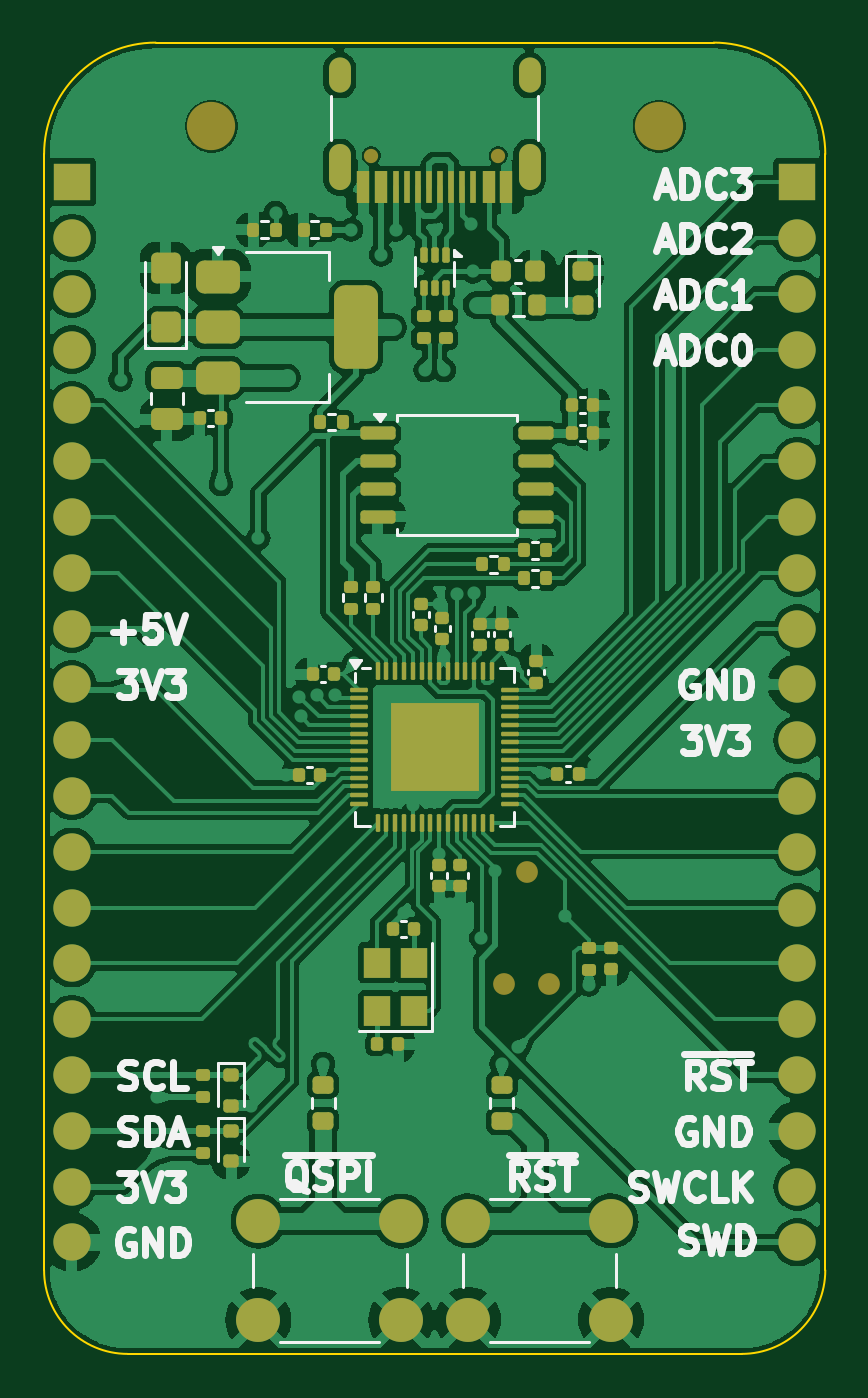
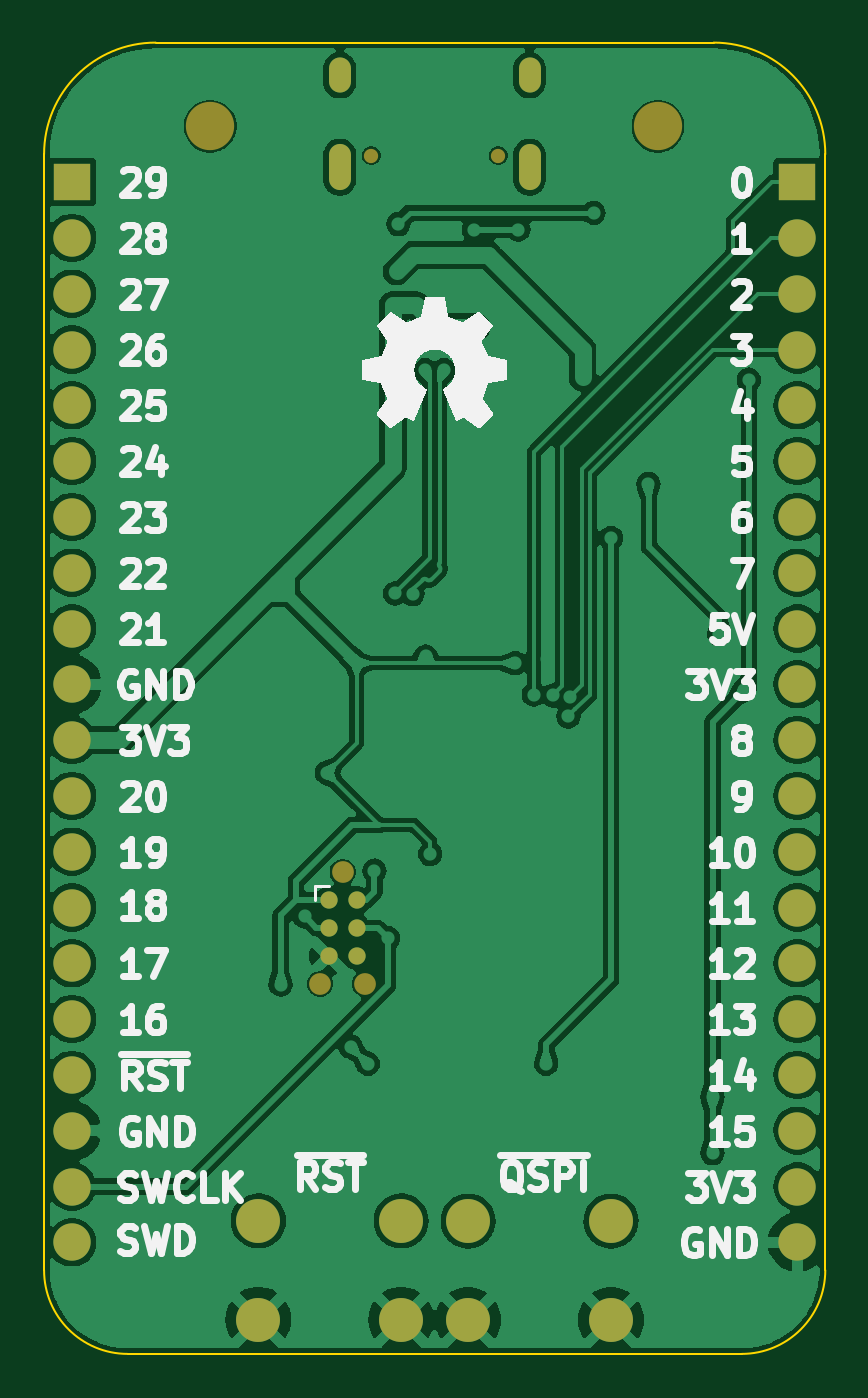
Circuit board: 11 layer files. Board 35.6 x 59.7 mm.
- bottom_copper: RP2040_DevBoard-B_Cu.gbr (123588 bytes)
- bottom_mask: RP2040_DevBoard-B_Mask.gbr (2347 bytes)
- paste: RP2040_DevBoard-B_Paste.gbr (467 bytes)
- bottom_silk: RP2040_DevBoard-B_Silkscreen.gbr (63803 bytes)
- outline: RP2040_DevBoard-Edge_Cuts.gbr (903 bytes)
- top_copper: RP2040_DevBoard-F_Cu.gbr (178879 bytes)
- top_mask: RP2040_DevBoard-F_Mask.gbr (9973 bytes)
- paste: RP2040_DevBoard-F_Paste.gbr (8533 bytes)
- top_silk: RP2040_DevBoard-F_Silkscreen.gbr (34340 bytes)
- inner_copper: RP2040_DevBoard-In1_Cu.gbr (109410 bytes)
- inner_copper: RP2040_DevBoard-In2_Cu.gbr (109410 bytes)

=== bottom_copper: RP2040_DevBoard-B_Cu.gbr (123588 bytes, source omitted) ===
=== bottom_mask: RP2040_DevBoard-B_Mask.gbr ===
%TF.GenerationSoftware,KiCad,Pcbnew,8.0.4*%
%TF.CreationDate,2024-11-26T16:04:15+06:30*%
%TF.ProjectId,RP2040_DevBoard,52503230-3430-45f4-9465-76426f617264,1.0*%
%TF.SameCoordinates,PX791ddc0PY791ddc0*%
%TF.FileFunction,Soldermask,Bot*%
%TF.FilePolarity,Negative*%
%FSLAX46Y46*%
G04 Gerber Fmt 4.6, Leading zero omitted, Abs format (unit mm)*
G04 Created by KiCad (PCBNEW 8.0.4) date 2024-11-26 16:04:15*
%MOMM*%
%LPD*%
G01*
G04 APERTURE LIST*
%ADD10C,2.200000*%
%ADD11R,1.700000X1.700000*%
%ADD12O,1.700000X1.700000*%
%ADD13C,2.000000*%
%ADD14C,0.650000*%
%ADD15O,1.000000X2.100000*%
%ADD16O,1.000000X1.600000*%
%ADD17C,0.990600*%
%ADD18C,0.787400*%
G04 APERTURE END LIST*
D10*
%TO.C,H2*%
X7620000Y55880000D03*
%TD*%
%TO.C,H1*%
X28000000Y55880000D03*
%TD*%
D11*
%TO.C,J4*%
X34290000Y53340000D03*
D12*
X34290000Y50800000D03*
X34290000Y48260000D03*
X34290000Y45720000D03*
X34290000Y43180000D03*
X34290000Y40640000D03*
X34290000Y38100000D03*
X34290000Y35560000D03*
X34290000Y33020000D03*
X34290000Y30480000D03*
X34290000Y27940000D03*
X34290000Y25400000D03*
X34290000Y22860000D03*
X34290000Y20320000D03*
X34290000Y17780000D03*
X34290000Y15240000D03*
X34290000Y12700000D03*
X34290000Y10160000D03*
X34290000Y7620000D03*
X34290000Y5080000D03*
%TD*%
D13*
%TO.C,SW2*%
X25805200Y1560000D03*
X19305200Y1560000D03*
X25805200Y6060000D03*
X19305200Y6060000D03*
%TD*%
D11*
%TO.C,J3*%
X1270000Y53340000D03*
D12*
X1270000Y50800000D03*
X1270000Y48260000D03*
X1270000Y45720000D03*
X1270000Y43180000D03*
X1270000Y40640000D03*
X1270000Y38100000D03*
X1270000Y35560000D03*
X1270000Y33020000D03*
X1270000Y30480000D03*
X1270000Y27940000D03*
X1270000Y25400000D03*
X1270000Y22860000D03*
X1270000Y20320000D03*
X1270000Y17780000D03*
X1270000Y15240000D03*
X1270000Y12700000D03*
X1270000Y10160000D03*
X1270000Y7620000D03*
X1270000Y5080000D03*
%TD*%
D13*
%TO.C,SW1*%
X16254800Y1545200D03*
X9754800Y1545200D03*
X16254800Y6045200D03*
X9754800Y6045200D03*
%TD*%
D14*
%TO.C,J1*%
X20670000Y54550000D03*
X14890000Y54550000D03*
D15*
X22100000Y54020000D03*
D16*
X22100000Y58200000D03*
D15*
X13460000Y54020000D03*
D16*
X13460000Y58200000D03*
%TD*%
D17*
%TO.C,J2*%
X21971000Y21920200D03*
X22987000Y16840200D03*
X20955000Y16840200D03*
D18*
X22606000Y20650200D03*
X21336000Y20650200D03*
X22606000Y19380200D03*
X21336000Y19380200D03*
X22606000Y18110200D03*
X21336000Y18110200D03*
%TD*%
M02*

=== paste: RP2040_DevBoard-B_Paste.gbr ===
%TF.GenerationSoftware,KiCad,Pcbnew,8.0.4*%
%TF.CreationDate,2024-11-26T16:04:15+06:30*%
%TF.ProjectId,RP2040_DevBoard,52503230-3430-45f4-9465-76426f617264,1.0*%
%TF.SameCoordinates,PX791ddc0PY791ddc0*%
%TF.FileFunction,Paste,Bot*%
%TF.FilePolarity,Positive*%
%FSLAX46Y46*%
G04 Gerber Fmt 4.6, Leading zero omitted, Abs format (unit mm)*
G04 Created by KiCad (PCBNEW 8.0.4) date 2024-11-26 16:04:15*
%MOMM*%
%LPD*%
G01*
G04 APERTURE LIST*
G04 APERTURE END LIST*
M02*

=== bottom_silk: RP2040_DevBoard-B_Silkscreen.gbr (63803 bytes, source omitted) ===
=== outline: RP2040_DevBoard-Edge_Cuts.gbr ===
%TF.GenerationSoftware,KiCad,Pcbnew,8.0.4*%
%TF.CreationDate,2024-11-26T16:04:15+06:30*%
%TF.ProjectId,RP2040_DevBoard,52503230-3430-45f4-9465-76426f617264,1.0*%
%TF.SameCoordinates,PX791ddc0PY791ddc0*%
%TF.FileFunction,Profile,NP*%
%FSLAX46Y46*%
G04 Gerber Fmt 4.6, Leading zero omitted, Abs format (unit mm)*
G04 Created by KiCad (PCBNEW 8.0.4) date 2024-11-26 16:04:15*
%MOMM*%
%LPD*%
G01*
G04 APERTURE LIST*
%TA.AperFunction,Profile*%
%ADD10C,0.100000*%
%TD*%
G04 APERTURE END LIST*
D10*
X3810000Y0D02*
X31750000Y0D01*
X0Y54610000D02*
G75*
G02*
X5080000Y59690000I5080000J0D01*
G01*
X35560000Y3810000D02*
X35560000Y54610000D01*
X30480000Y59690000D02*
G75*
G02*
X35560000Y54610000I0J-5080000D01*
G01*
X3810000Y0D02*
G75*
G02*
X0Y3810000I0J3810000D01*
G01*
X35560000Y3810000D02*
G75*
G02*
X31750000Y0I-3810000J0D01*
G01*
X0Y54610000D02*
X0Y3810000D01*
X30480000Y59690000D02*
X5080000Y59690000D01*
M02*

=== top_copper: RP2040_DevBoard-F_Cu.gbr (178879 bytes, source omitted) ===
=== top_mask: RP2040_DevBoard-F_Mask.gbr (9973 bytes, source omitted) ===
=== paste: RP2040_DevBoard-F_Paste.gbr (8533 bytes, source omitted) ===
=== top_silk: RP2040_DevBoard-F_Silkscreen.gbr (34340 bytes, source omitted) ===
=== inner_copper: RP2040_DevBoard-In1_Cu.gbr (109410 bytes, source omitted) ===
=== inner_copper: RP2040_DevBoard-In2_Cu.gbr (109410 bytes, source omitted) ===
